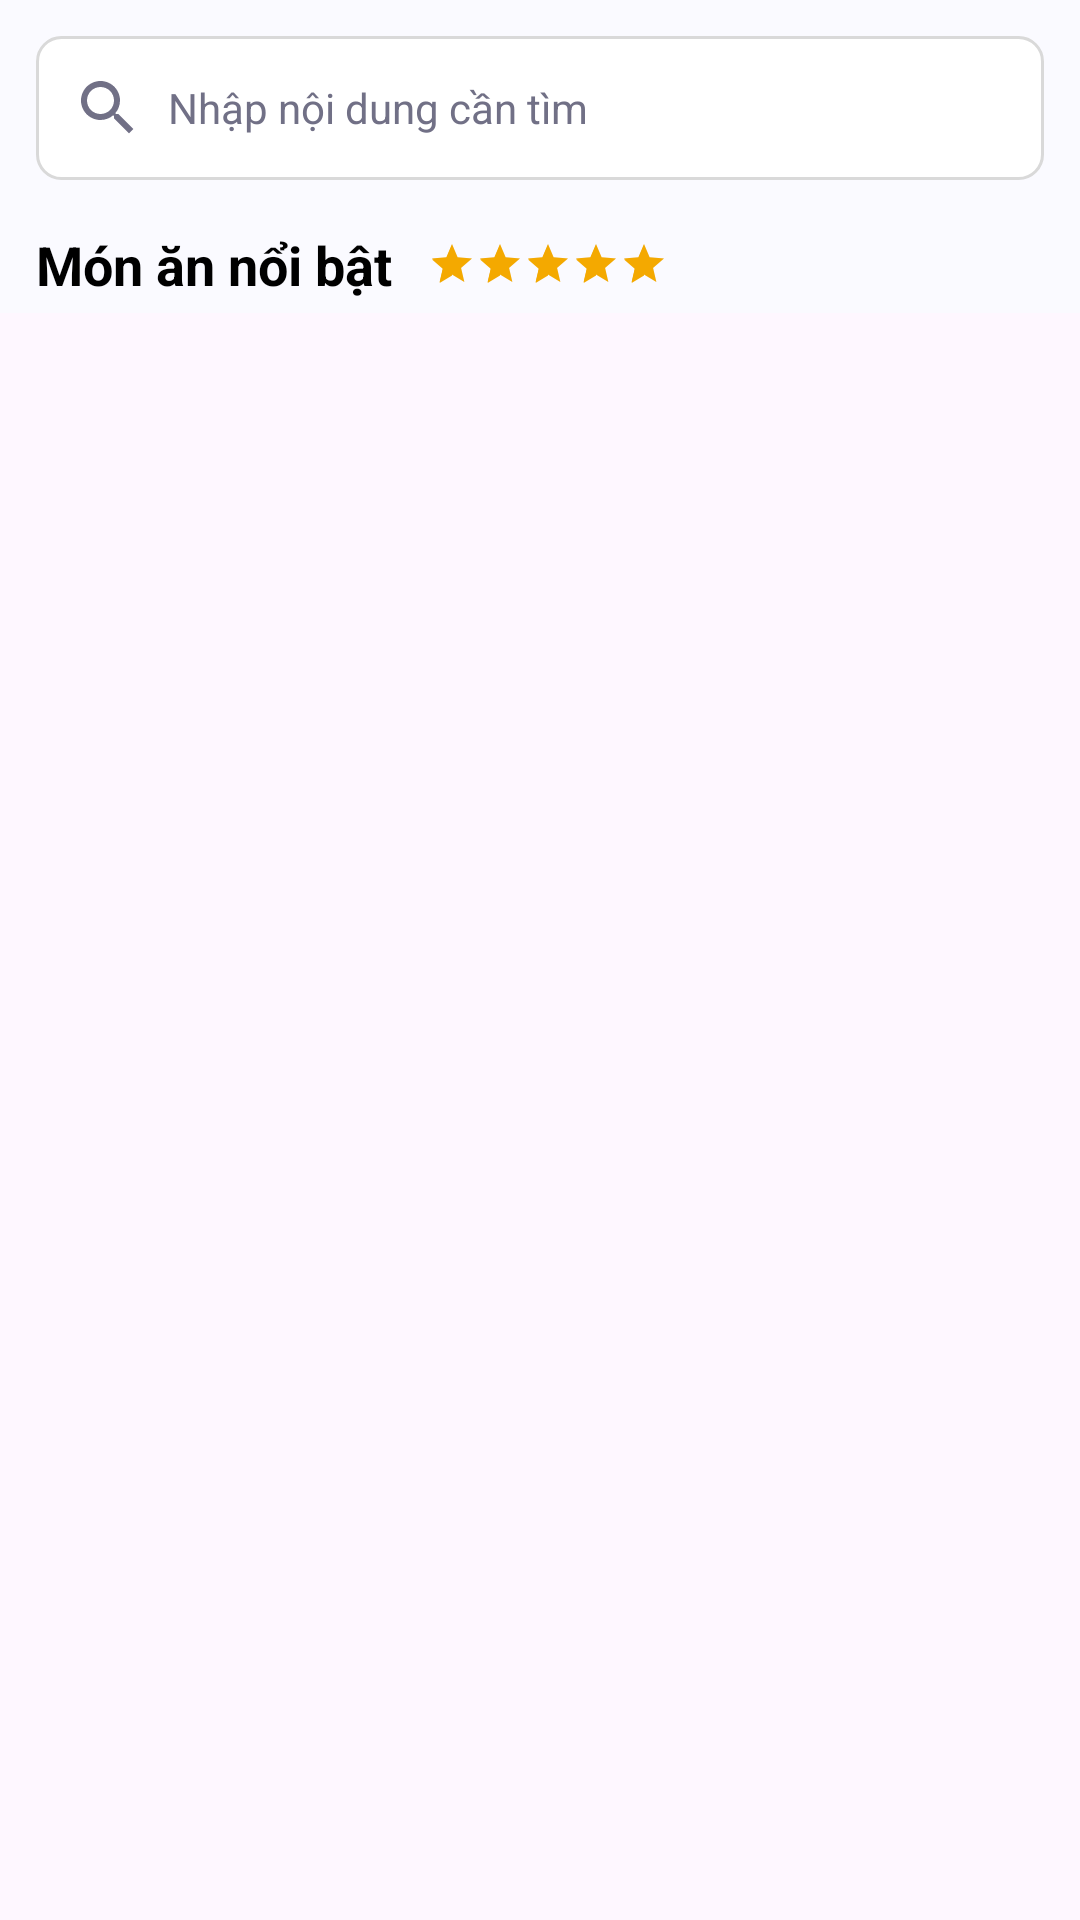

Here is an Android app screen rendered from its layout file. Give the layout XML and the strings, colors and styles it references.
<!-- AndroidManifest.xml: application theme Theme.TravelLaos -->
<!-- res/layout/fragment_food.xml -->
<?xml version="1.0" encoding="utf-8"?>
<androidx.core.widget.NestedScrollView xmlns:android="http://schemas.android.com/apk/res/android"
    android:layout_width="match_parent"
    android:layout_height="match_parent">

    <RelativeLayout
        android:layout_width="match_parent"
        android:layout_height="match_parent"
        android:background="@color/bgr_main"
        android:paddingTop="12dp">

        <LinearLayout
            android:id="@+id/order_search_box"
            android:layout_width="match_parent"
            android:layout_height="wrap_content"
            android:layout_marginStart="12dp"
            android:layout_marginEnd="12dp">

            <include
                android:id="@id/search"
                layout="@layout/cpn_search_box" />
        </LinearLayout>

        <LinearLayout
            android:id="@+id/frag_order_new"
            android:layout_width="match_parent"
            android:layout_height="wrap_content"
            android:layout_below="@+id/order_search_box"
            android:layout_marginTop="16dp"
            android:orientation="vertical">

            <LinearLayout
                android:layout_width="match_parent"
                android:layout_height="wrap_content"
                android:gravity="center_vertical"
                android:orientation="horizontal">

                <TextView
                    android:layout_width="wrap_content"
                    android:layout_height="wrap_content"
                    android:layout_marginStart="12dp"
                    android:layout_marginEnd="12dp"
                    android:text="Món ăn nổi bật"
                    android:textColor="@color/black"
                    android:textSize="18sp"
                    android:textStyle="bold" />

                <RatingBar
                    android:id="@+id/ratingBar"
                    style="?android:attr/ratingBarStyleSmall"
                    android:layout_width="wrap_content"
                    android:layout_height="wrap_content"
                    android:isIndicator="true"
                    android:numStars="5"
                    android:rating="5"
                    android:stepSize="1"
                    android:theme="@style/RatingBar" />
            </LinearLayout>

            <androidx.recyclerview.widget.RecyclerView
                android:id="@+id/placeRating"
                android:layout_width="match_parent"
                android:layout_height="wrap_content"
                android:layout_marginStart="8dp"
                android:layout_marginTop="4dp"
                android:layout_marginEnd="8dp" />

        </LinearLayout>

        <androidx.recyclerview.widget.RecyclerView
            android:id="@+id/recyclerView_Categories"
            android:layout_width="match_parent"
            android:layout_height="wrap_content"
            android:layout_below="@+id/frag_order_new"
            android:layout_marginStart="8dp"
            android:layout_marginEnd="8dp" />

    </RelativeLayout>
</androidx.core.widget.NestedScrollView>
<!-- res/layout/cpn_search_box.xml (included above) -->
<LinearLayout xmlns:android="http://schemas.android.com/apk/res/android"
    android:id="@+id/box"
    android:layout_width="match_parent"
    android:layout_height="wrap_content"
    xmlns:app="http://schemas.android.com/apk/res-auto"
    android:orientation="horizontal">
    <EditText
        android:id="@+id/edSearch"
        android:layout_width="match_parent"
        android:layout_height="wrap_content"
        android:hint="Nhập nội dung cần tìm"
        android:textColor="@color/txt_main"
        android:textColorHint="@color/txt_light"
        android:drawableStart="@drawable/ic_search"
        android:drawablePadding="8dp"
        android:textSize="14sp"
        android:inputType="text"
        android:background="@drawable/bgr_box"
        android:padding="12dp"/>
</LinearLayout>
<!-- resources referenced by this layout -->
<resources>
  <color name="bgr_main">#FAFAFF</color>
  <color name="black">#FF000000</color>
  <color name="txt_light">#717086</color>
  <color name="txt_main">#3B394A</color>
  <!-- drawable bgr_box (drawable) -->
  <?xml version="1.0" encoding="utf-8"?>
  <shape android:shape="rectangle" xmlns:android="http://schemas.android.com/apk/res/android">
      <corners android:radius="8dp"/>
      <solid android:color="@color/white"/>
      <stroke android:color="@color/border" android:width="1dp"/>
  </shape>
  <!-- drawable ic_search (drawable) -->
  <vector android:height="24dp" android:tint="#717086"
      android:viewportHeight="24" android:viewportWidth="24"
      android:width="24dp" xmlns:android="http://schemas.android.com/apk/res/android">
      <path android:fillColor="@android:color/white" android:pathData="M15.5,14h-0.79l-0.28,-0.27C15.41,12.59 16,11.11 16,9.5 16,5.91 13.09,3 9.5,3S3,5.91 3,9.5 5.91,16 9.5,16c1.61,0 3.09,-0.59 4.23,-1.57l0.27,0.28v0.79l5,4.99L20.49,19l-4.99,-5zM9.5,14C7.01,14 5,11.99 5,9.5S7.01,5 9.5,5 14,7.01 14,9.5 11.99,14 9.5,14z"/>
  </vector>
  <style name="RatingBar" parent="Theme.AppCompat">
          <item name="colorControlNormal">#D3D3D3</item>
          <item name="colorControlActivated">#F4A900</item>
      </style>
  <style name="Theme.TravelLaos" parent="Base.Theme.TravelLaos" />
  <color name="white">#FFFFFFFF</color>
  <color name="border">#D9D9D9</color>
  <style name="Base.Theme.TravelLaos" parent="Theme.Material3.DayNight.NoActionBar">
          
          
          <item name="android:windowNoTitle">true</item>
          <item name="android:windowActionBar">false</item>
          <item name="android:windowFullscreen">true</item>
          <item name="android:windowContentOverlay">@null</item>
          <item name="android:textColor">@color/txt_main</item>
      </style>
</resources>
